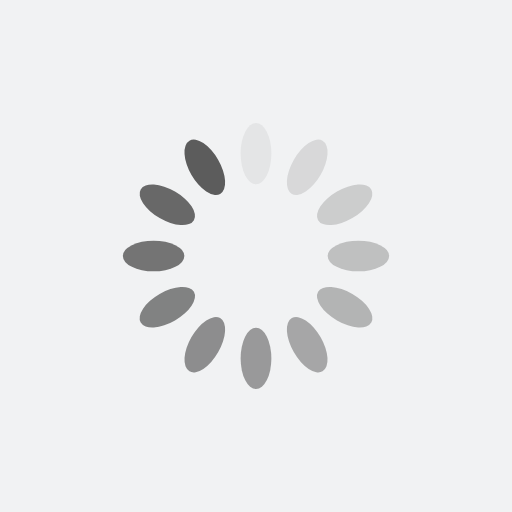
t = 0.00 s
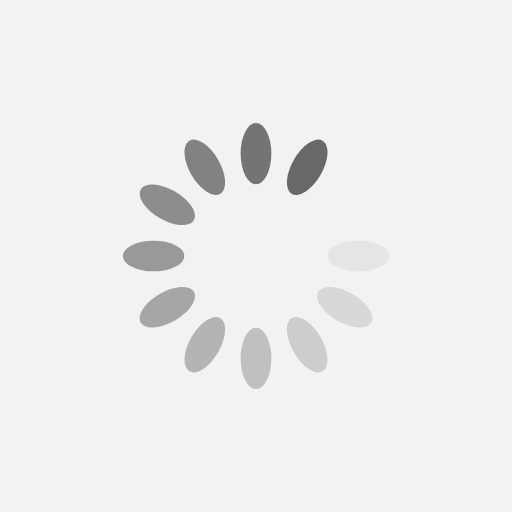
t = 0.16 s
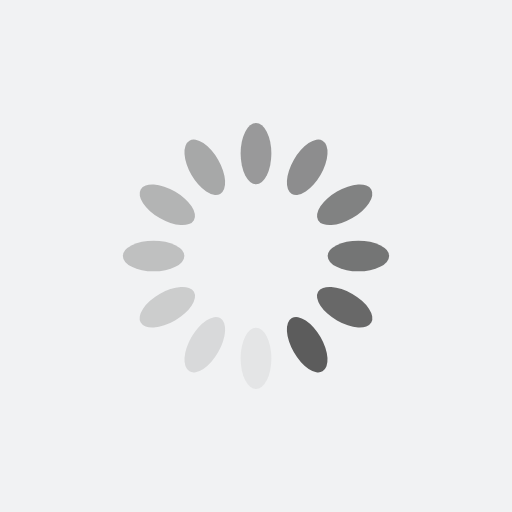
t = 0.32 s
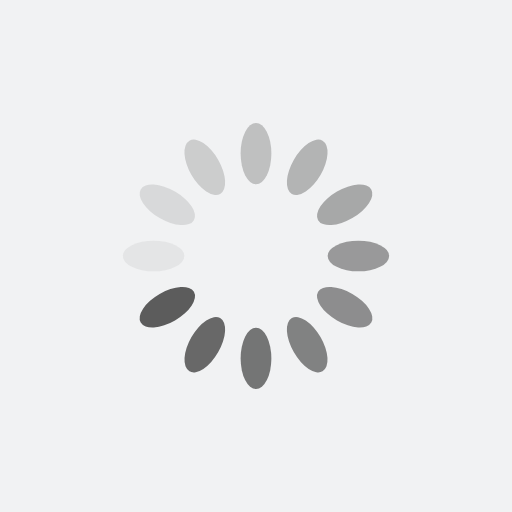
t = 0.48 s

The animated SVG that drew these frames (rendered in a browser with its animation timeline set to each time). Animation: 12 SMIL elements (animate=12); one cycle of 0.65 s, repeats indefinitely.

<?xml version="1.0" encoding="utf-8"?>
<svg xmlns="http://www.w3.org/2000/svg" xmlns:xlink="http://www.w3.org/1999/xlink" style="margin: auto; background: rgb(241, 242, 243); display: block; shape-rendering: auto;" width="200px" height="200px" viewBox="0 0 100 100" preserveAspectRatio="xMidYMid">
<g transform="rotate(0 50 50)">
  <rect x="47" y="24" rx="3" ry="6" width="6" height="12" fill="#5c5c5c">
    <animate attributeName="opacity" values="1;0" keyTimes="0;1" dur="0.6451612903225806s" begin="-0.5913978494623655s" repeatCount="indefinite"></animate>
  </rect>
</g><g transform="rotate(30 50 50)">
  <rect x="47" y="24" rx="3" ry="6" width="6" height="12" fill="#5c5c5c">
    <animate attributeName="opacity" values="1;0" keyTimes="0;1" dur="0.6451612903225806s" begin="-0.5376344086021505s" repeatCount="indefinite"></animate>
  </rect>
</g><g transform="rotate(60 50 50)">
  <rect x="47" y="24" rx="3" ry="6" width="6" height="12" fill="#5c5c5c">
    <animate attributeName="opacity" values="1;0" keyTimes="0;1" dur="0.6451612903225806s" begin="-0.48387096774193544s" repeatCount="indefinite"></animate>
  </rect>
</g><g transform="rotate(90 50 50)">
  <rect x="47" y="24" rx="3" ry="6" width="6" height="12" fill="#5c5c5c">
    <animate attributeName="opacity" values="1;0" keyTimes="0;1" dur="0.6451612903225806s" begin="-0.4301075268817204s" repeatCount="indefinite"></animate>
  </rect>
</g><g transform="rotate(120 50 50)">
  <rect x="47" y="24" rx="3" ry="6" width="6" height="12" fill="#5c5c5c">
    <animate attributeName="opacity" values="1;0" keyTimes="0;1" dur="0.6451612903225806s" begin="-0.3763440860215054s" repeatCount="indefinite"></animate>
  </rect>
</g><g transform="rotate(150 50 50)">
  <rect x="47" y="24" rx="3" ry="6" width="6" height="12" fill="#5c5c5c">
    <animate attributeName="opacity" values="1;0" keyTimes="0;1" dur="0.6451612903225806s" begin="-0.3225806451612903s" repeatCount="indefinite"></animate>
  </rect>
</g><g transform="rotate(180 50 50)">
  <rect x="47" y="24" rx="3" ry="6" width="6" height="12" fill="#5c5c5c">
    <animate attributeName="opacity" values="1;0" keyTimes="0;1" dur="0.6451612903225806s" begin="-0.26881720430107525s" repeatCount="indefinite"></animate>
  </rect>
</g><g transform="rotate(210 50 50)">
  <rect x="47" y="24" rx="3" ry="6" width="6" height="12" fill="#5c5c5c">
    <animate attributeName="opacity" values="1;0" keyTimes="0;1" dur="0.6451612903225806s" begin="-0.2150537634408602s" repeatCount="indefinite"></animate>
  </rect>
</g><g transform="rotate(240 50 50)">
  <rect x="47" y="24" rx="3" ry="6" width="6" height="12" fill="#5c5c5c">
    <animate attributeName="opacity" values="1;0" keyTimes="0;1" dur="0.6451612903225806s" begin="-0.16129032258064516s" repeatCount="indefinite"></animate>
  </rect>
</g><g transform="rotate(270 50 50)">
  <rect x="47" y="24" rx="3" ry="6" width="6" height="12" fill="#5c5c5c">
    <animate attributeName="opacity" values="1;0" keyTimes="0;1" dur="0.6451612903225806s" begin="-0.1075268817204301s" repeatCount="indefinite"></animate>
  </rect>
</g><g transform="rotate(300 50 50)">
  <rect x="47" y="24" rx="3" ry="6" width="6" height="12" fill="#5c5c5c">
    <animate attributeName="opacity" values="1;0" keyTimes="0;1" dur="0.6451612903225806s" begin="-0.05376344086021505s" repeatCount="indefinite"></animate>
  </rect>
</g><g transform="rotate(330 50 50)">
  <rect x="47" y="24" rx="3" ry="6" width="6" height="12" fill="#5c5c5c">
    <animate attributeName="opacity" values="1;0" keyTimes="0;1" dur="0.6451612903225806s" begin="0s" repeatCount="indefinite"></animate>
  </rect>
</g>
<!-- [ldio] generated by https://loading.io/ --></svg>
